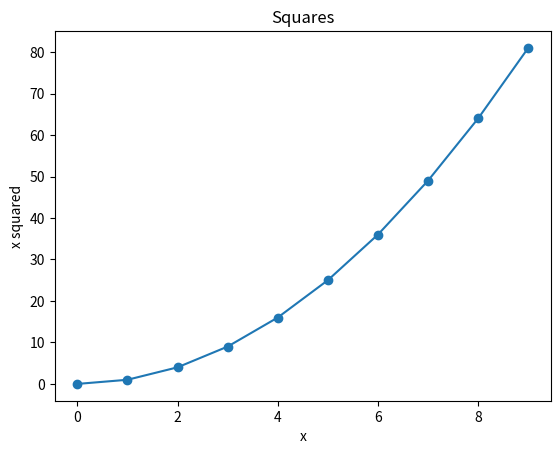
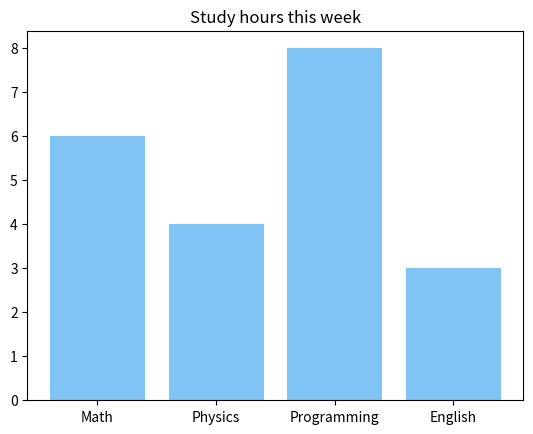
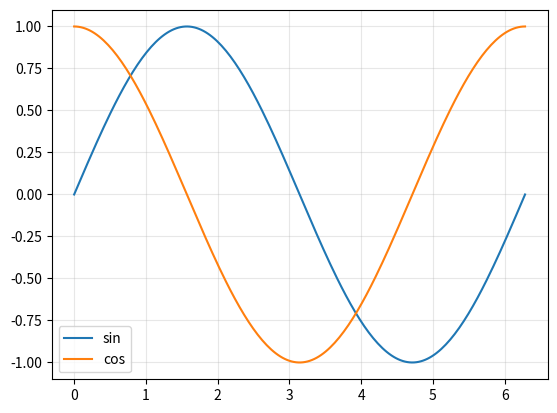

The script that saved these images, in order:
import matplotlib.pyplot as plt

x = list(range(10))
y = [v * v for v in x]

plt.plot(x, y, marker="o")
plt.title("Squares")
plt.xlabel("x")
plt.ylabel("x squared")
plt.show()

subjects = ["Math", "Physics", "Programming", "English"]
hours = [6, 4, 8, 3]

plt.bar(subjects, hours, color="#7FC4F5")
plt.title("Study hours this week")
plt.show()

import numpy as np

t = np.linspace(0, 2 * np.pi, 200)
plt.plot(t, np.sin(t), label="sin")
plt.plot(t, np.cos(t), label="cos")
plt.legend()
plt.grid(True, alpha=0.3)
plt.show()
